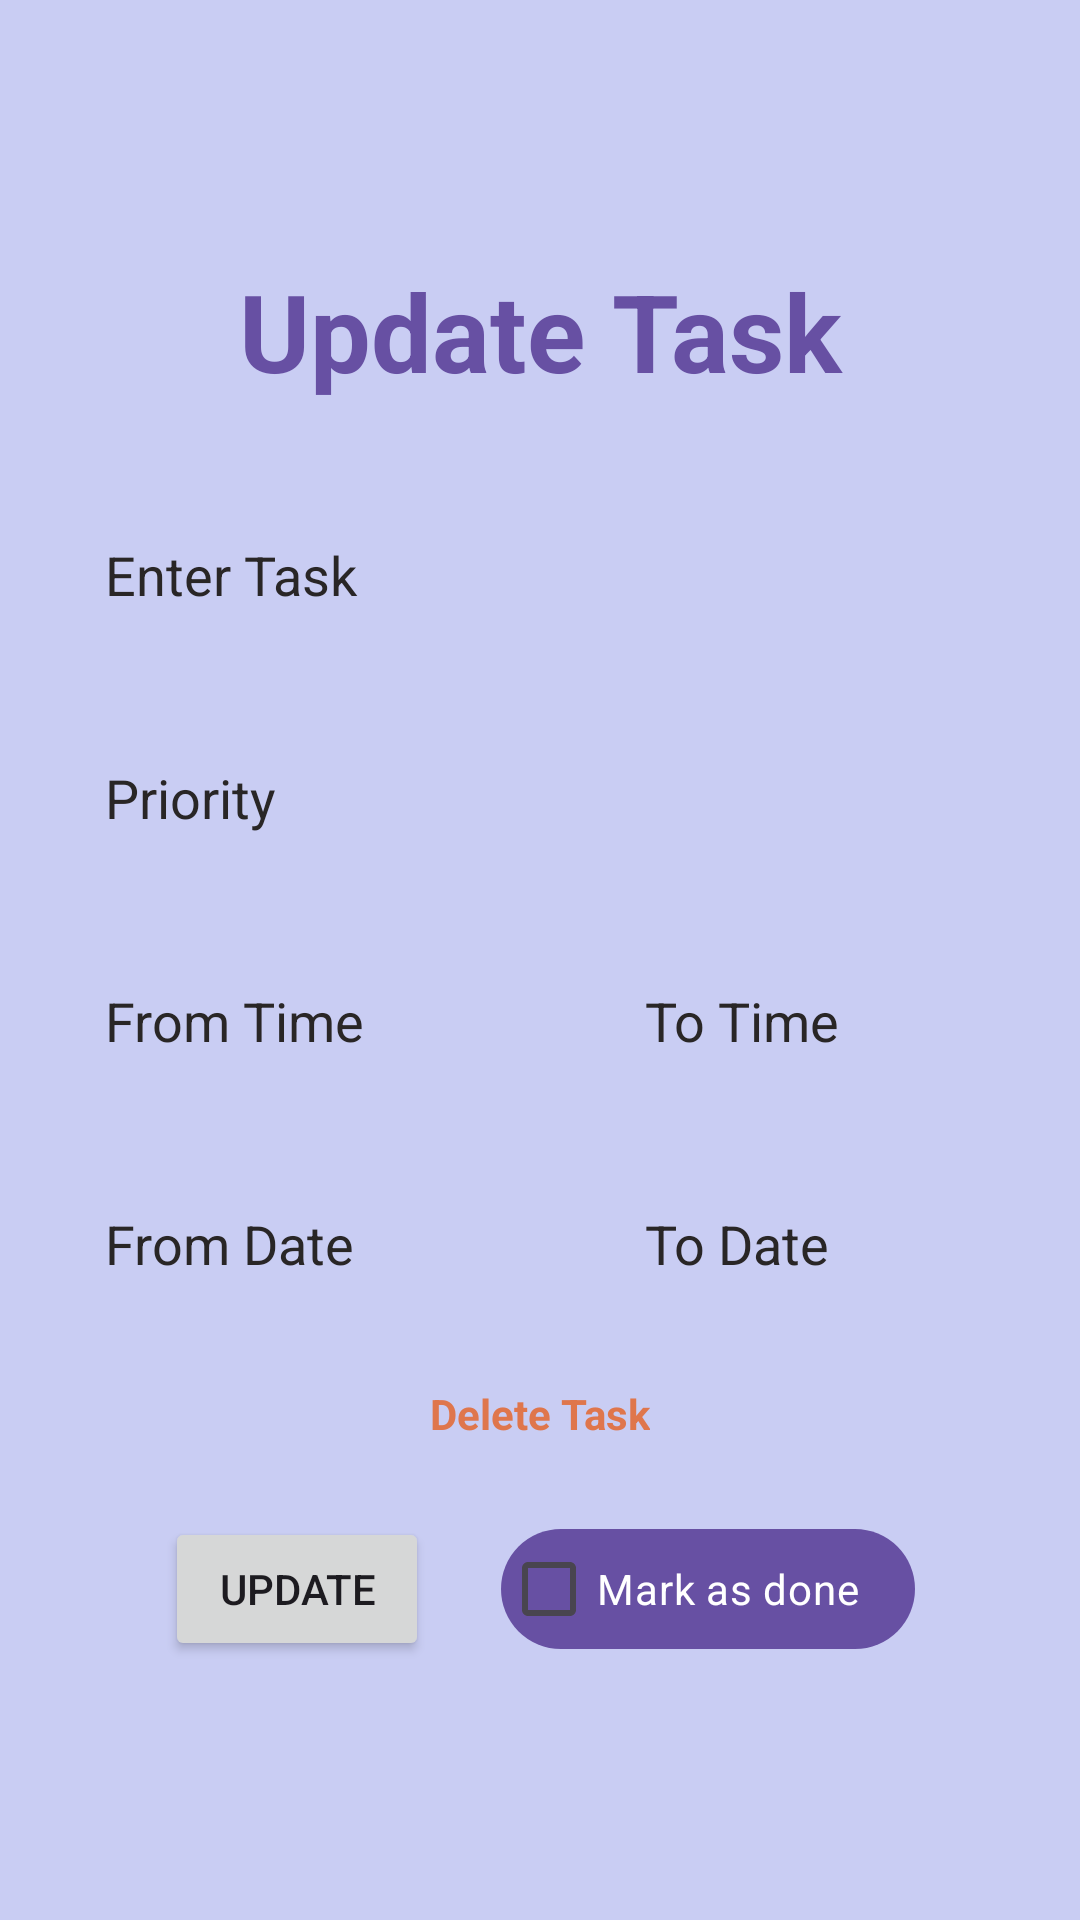

Here is an Android app screen rendered from its layout file. Give the layout XML and the strings, colors and styles it references.
<!-- AndroidManifest.xml: application theme Theme.MyTasks -->
<!-- res/layout/activity_update_card.xml -->
<?xml version="1.0" encoding="utf-8"?>
<LinearLayout xmlns:android="http://schemas.android.com/apk/res/android"
    xmlns:app="http://schemas.android.com/apk/res-auto"
    xmlns:tools="http://schemas.android.com/tools"
    android:layout_width="match_parent"
    android:layout_height="match_parent"
    style="@style/ScreenBackground"
    android:gravity="center"
    android:orientation="vertical"
    android:padding="20dp"
    tools:context=".UpdateCard">

    <TextView
        android:layout_width="match_parent"
        android:layout_height="wrap_content"
        android:fontFamily="sans-serif"
        android:gravity="center"
        android:text="Update Task"
        style="@style/TextColor"
        android:textSize="36sp"
        android:textStyle="bold" />

    <EditText
        android:id="@+id/create_title"
        android:layout_width="match_parent"
        android:layout_height="wrap_content"
        android:layout_marginTop="30dp"
        android:background="@drawable/custom_edittetext"
        android:hint="Enter Task"
        android:padding="15dp"
        style="@style/TextColor"
        android:textColorHint="@color/hinttext" />

    <EditText
        android:id="@+id/create_priority"
        android:layout_width="match_parent"
        android:layout_height="wrap_content"
        android:layout_marginTop="20dp"
        android:background="@drawable/custom_edittetext"
        android:hint="Priority"
        android:padding="15dp"
        style="@style/TextColor"
        android:textColorHint="@color/hinttext" />

    <LinearLayout
        android:layout_width="match_parent"
        android:layout_height="wrap_content"
        android:orientation="horizontal">

        <EditText
            android:id="@+id/create_fromTime"
            android:layout_width="170dp"
            android:layout_height="wrap_content"
            android:layout_marginTop="20dp"
            android:layout_marginEnd="10dp"
            android:background="@drawable/custom_edittetext"
            android:ems="10"
            android:hint="From Time"
            android:inputType="time"
            android:padding="15dp"
            style="@style/TextColor"
            android:textColorHint="@color/hinttext" />

        <EditText
            android:id="@+id/create_toTime"
            android:layout_width="wrap_content"
            android:layout_height="wrap_content"
            android:layout_marginTop="20dp"
            android:background="@drawable/custom_edittetext"
            android:ems="10"
            android:hint="To Time"
            android:inputType="time"
            android:padding="15dp"
            style="@style/TextColor"
            android:textColorHint="@color/hinttext" />

    </LinearLayout>

    <LinearLayout
        android:layout_width="match_parent"
        android:layout_height="wrap_content"
        android:orientation="horizontal">

        <EditText
            android:id="@+id/create_fromDate"
            android:layout_width="170dp"
            android:layout_height="wrap_content"
            android:layout_marginTop="20dp"
            android:layout_marginEnd="10dp"
            android:background="@drawable/custom_edittetext"
            android:ems="10"
            android:hint="From Date"
            android:inputType="date"
            android:padding="15dp"
            style="@style/TextColor"
            android:textColorHint="@color/hinttext" />

        <EditText
            android:id="@+id/create_toDate"
            android:layout_width="wrap_content"
            android:layout_height="wrap_content"
            android:layout_marginTop="20dp"
            android:background="@drawable/custom_edittetext"
            android:ems="10"
            android:hint="To Date"
            android:inputType="date"
            android:padding="15dp"
            style="@style/TextColor"
            android:textColorHint="@color/hinttext" />

    </LinearLayout>

    <TextView
        android:id="@+id/delete_button"
        android:layout_width="wrap_content"
        android:layout_height="wrap_content"
        android:layout_marginTop="20dp"
        android:text="Delete Task"
        android:textColor="@color/delete"
        android:textStyle="bold" />

    <LinearLayout
        android:layout_width="250dp"
        android:layout_height="wrap_content"
        android:layout_marginTop="25dp"
        android:orientation="horizontal">

        <Button
            android:id="@+id/update_button"
            android:layout_width="wrap_content"
            android:layout_height="wrap_content"
            android:text="Update" />

        <View
            android:layout_width="0dp"
            android:layout_height="0dp"
            android:layout_weight="1" />

        <CheckBox
            android:id="@+id/markdone"
            android:layout_width="138dp"
            android:layout_height="40dp"
            android:background="@drawable/buttonbackground"
            android:text="Mark as done"
            android:textColor="@color/white" />
    </LinearLayout>

</LinearLayout>
<!-- resources referenced by this layout -->
<resources>
  <color name="delete">#DF764C</color>
  <color name="hinttext">#292626</color>
  <color name="white">#FFFFFFFF</color>
  <!-- drawable buttonbackground (drawable) -->
  <?xml version="1.0" encoding="utf-8"?>
  <selector xmlns:android="http://schemas.android.com/apk/res/android"
      android:color="@color/header">
      <item>
          <shape android:shape="rectangle">
              <solid android:color="@color/header" />
              <corners android:radius="20dp"/>
          </shape>
  
      </item>
  </selector>
  <style name="ScreenBackground"><item name="android:background">@color/back</item></style>
  <style name="TextColor"><item name="android:textColor">@color/header</item></style>
  <style name="Theme.MyTasks" parent="Base.Theme.MyTasks" />
  <color name="header">#6750A3</color>
  <color name="back">#C9CDF3</color>
  <style name="Base.Theme.MyTasks" parent="Theme.Material3.DayNight.NoActionBar">
          
           <item name="colorPrimary">@color/header</item>
          <item name="colorPrimaryVariant">@color/back</item>
          <item name="colorOnPrimary">@color/white</item>
          
          <item name="colorSecondary">@color/header</item>
          <item name="colorSecondaryVariant">@color/header</item>
          <item name="colorOnSecondary">@color/black</item>
      </style>
  <color name="black">#FF000000</color>
</resources>
